4-way image classification set "processed_dataset" from GitHub (diogoazevedo04/ERCP_Image_Classifier); label vocabulary: biliary leaks, lithiasis, normal, stricture.

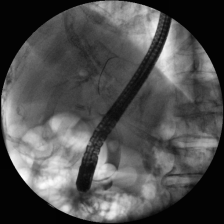
Label: lithiasis

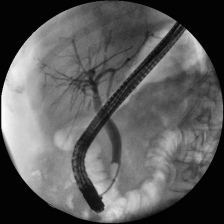
Label: normal

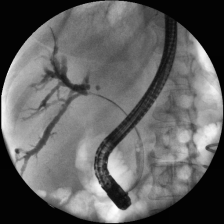
Label: stricture

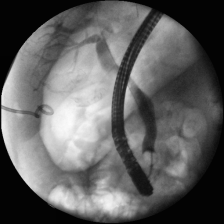
Label: normal

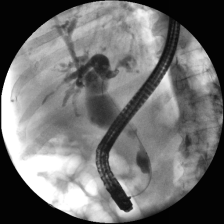
Label: stricture

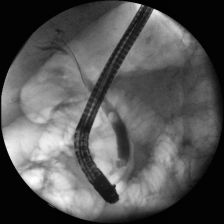
Label: lithiasis
